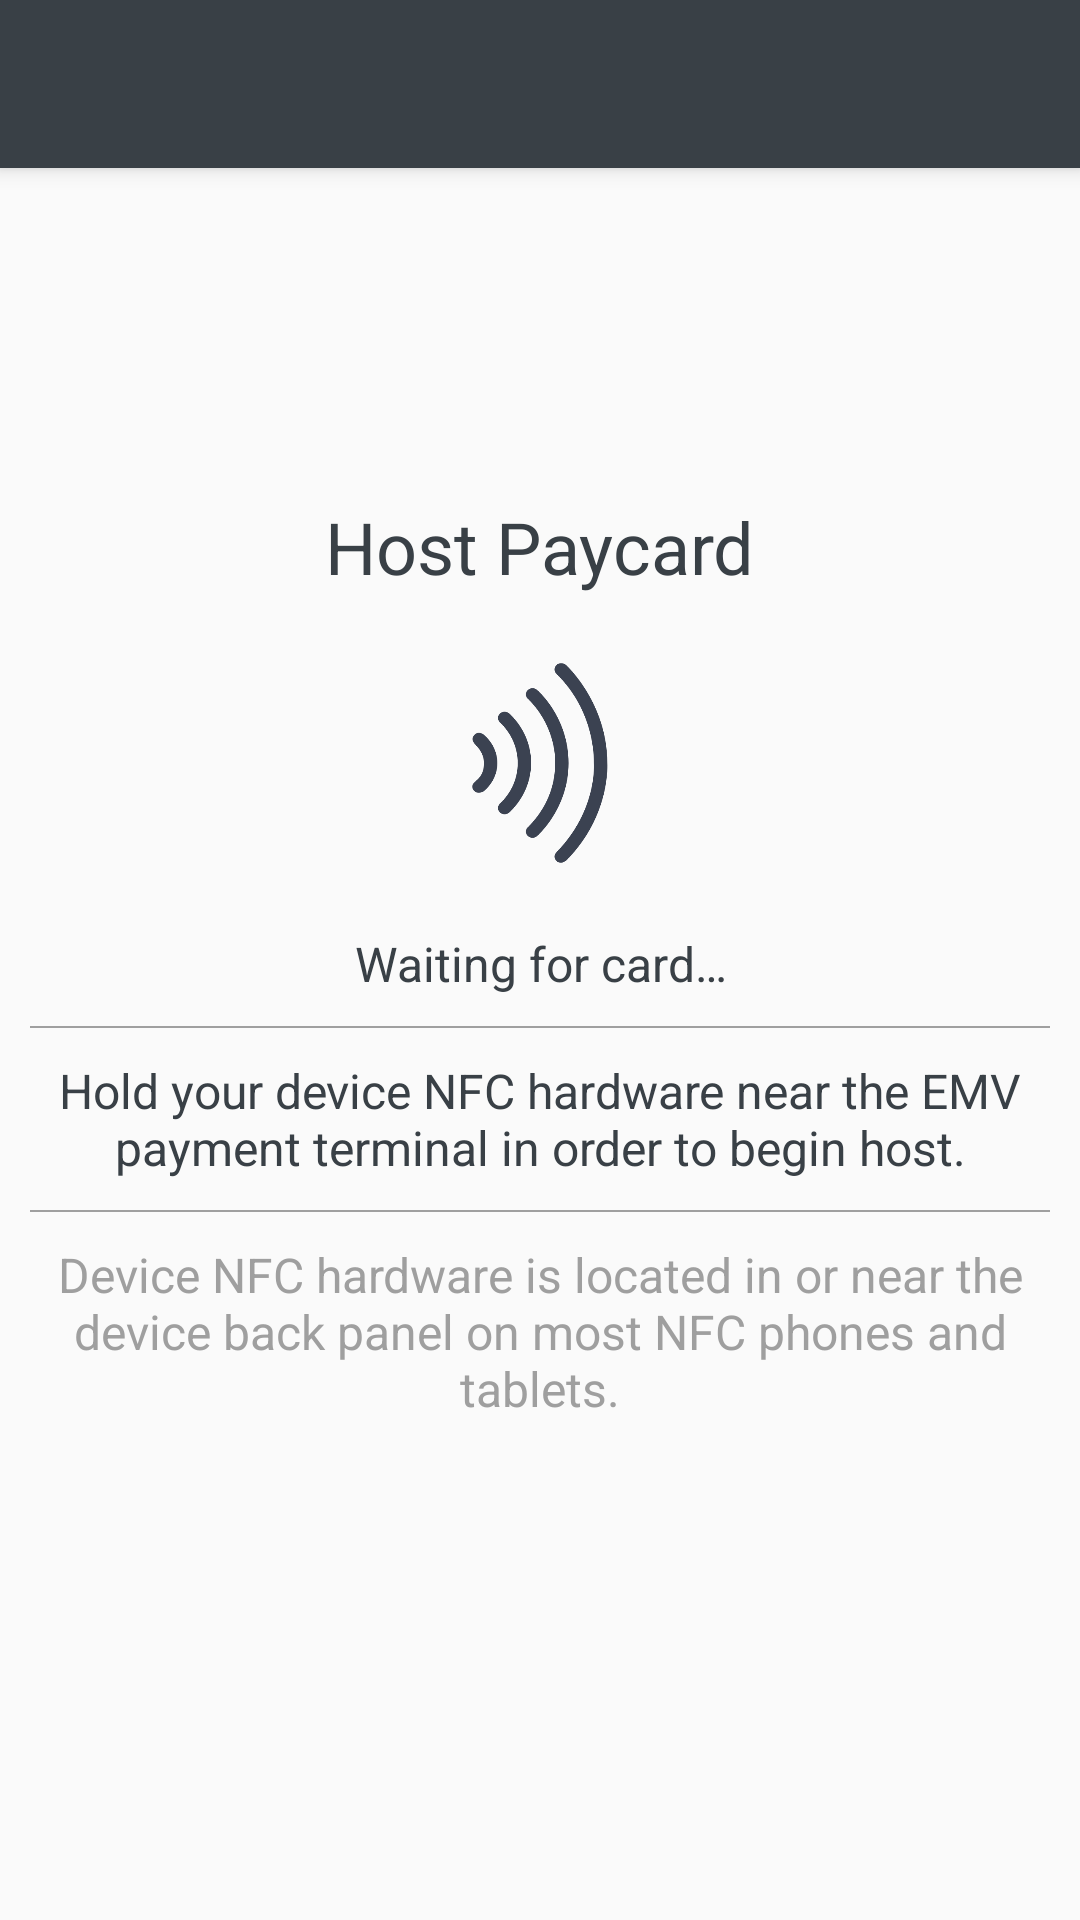

Android layout source for this screen:
<!-- AndroidManifest.xml: activity theme AppTheme.NoActionBar -->
<!-- res/layout/activity_host_paycard.xml -->
<?xml version="1.0" encoding="utf-8"?>
<android.support.design.widget.CoordinatorLayout xmlns:android="http://schemas.android.com/apk/res/android"
    xmlns:app="http://schemas.android.com/apk/res-auto"
    xmlns:tools="http://schemas.android.com/tools"
    android:layout_width="match_parent"
    android:layout_height="match_parent"
    tools:context="com.example.nfcreader.activity.HostPaycardActivity">

    <android.support.design.widget.AppBarLayout
        android:layout_width="match_parent"
        android:layout_height="wrap_content"
        android:theme="@style/AppTheme.AppBarOverlay">

        <android.support.v7.widget.Toolbar
            android:id="@+id/toolbar"
            android:layout_width="match_parent"
            android:layout_height="?attr/actionBarSize"
            android:background="?attr/colorPrimary"
            app:popupTheme="@style/AppTheme.PopupOverlay" />

    </android.support.design.widget.AppBarLayout>

    <ScrollView
        android:layout_width="match_parent"
        android:layout_height="match_parent"
        android:paddingTop="@dimen/activity_vertical_margin"
        android:paddingBottom="@dimen/activity_vertical_margin"
        android:paddingStart="@dimen/activity_horizontal_margin"
        android:paddingEnd="@dimen/activity_horizontal_margin">

        <LinearLayout
            android:layout_width="match_parent"
            android:layout_height="wrap_content"
            android:layout_gravity="center"
            android:orientation="vertical">

            <TextView
                android:id="@+id/activity_host_paycard_headline"
                android:layout_width="wrap_content"
                android:layout_height="wrap_content"
                android:layout_marginBottom="@dimen/activity_vertical_margin"
                android:layout_gravity="center"
                android:gravity="center"
                android:text="@string/title_activity_host_paycard"
                android:textColor="@color/colorPrimary"
                android:textAppearance="@style/Base.TextAppearance.AppCompat.Headline" />

            <ImageView
                android:id="@+id/activity_host_paycard_image"
                android:layout_width="72dp"
                android:layout_height="72dp"
                android:layout_marginTop="@dimen/activity_vertical_margin"
                android:layout_marginBottom="@dimen/activity_vertical_margin"
                android:layout_gravity="center"
                android:gravity="center"
                android:src="@drawable/contactless"
                android:contentDescription="@string/contactless" />

            <TextView
                android:id="@+id/activity_host_paycard_description_waiting_subhead"
                android:layout_width="wrap_content"
                android:layout_height="wrap_content"
                android:layout_marginTop="@dimen/activity_vertical_margin"
                android:layout_marginBottom="@dimen/activity_vertical_margin"
                android:layout_gravity="center"
                android:gravity="center"
                android:text="@string/description_waiting_app_compat_activity_read_host"
                android:textColor="@color/colorPrimary"
                android:textAppearance="@style/Base.TextAppearance.AppCompat.Subhead" />

            <View
                android:layout_width="match_parent"
                android:layout_height="0.6dp"
                android:background="#9F9F9F" />

            <TextView
                android:id="@+id/activity_host_paycard_description_subhead"
                android:layout_width="wrap_content"
                android:layout_height="wrap_content"
                android:layout_marginTop="@dimen/activity_vertical_margin"
                android:layout_marginBottom="@dimen/activity_vertical_margin"
                android:layout_gravity="center"
                android:gravity="center"
                android:text="@string/description_activity_host_paycard"
                android:textColor="@color/colorPrimary"
                android:textAppearance="@style/Base.TextAppearance.AppCompat.Subhead" />

            <View
                android:layout_width="match_parent"
                android:layout_height="0.6dp"
                android:background="#9F9F9F" />

            <TextView
                android:id="@+id/activity_host_paycard_nfc_hardware_help"
                android:layout_width="wrap_content"
                android:layout_height="wrap_content"
                android:layout_marginTop="@dimen/activity_vertical_margin"
                android:layout_gravity="center"
                android:gravity="center"
                android:text="@string/nfc_hardware_help"
                android:textColor="#9F9F9F"
                android:textAppearance="@style/Base.TextAppearance.AppCompat.Subhead" />

        </LinearLayout>

    </ScrollView>

</android.support.design.widget.CoordinatorLayout>
<!-- resources referenced by this layout -->
<resources>
  <color name="colorPrimary">#394046</color>
  <dimen name="activity_horizontal_margin">@dimen/activity_margin</dimen>
  <dimen name="activity_vertical_margin">@dimen/activity_margin</dimen>
  <!-- drawable contactless: png bitmap (drawable-xhdpi, 16491 bytes) -->
  <string name="contactless">Contactless</string>
  <string name="description_activity_host_paycard">Hold your device NFC hardware near the EMV payment terminal in order to begin host.</string>
  <string name="description_waiting_app_compat_activity_read_host">Waiting for card…</string>
  <string name="nfc_hardware_help">Device NFC hardware is located in or near the device back panel on most NFC phones and tablets.</string>
  <string name="title_activity_host_paycard">Host Paycard</string>
  <style name="AppTheme.AppBarOverlay" parent="ThemeOverlay.AppCompat.Dark.ActionBar" />
  <style name="AppTheme.PopupOverlay" parent="ThemeOverlay.AppCompat.Light" />
  <style name="AppTheme.NoActionBar">
          <item name="windowActionBar">false</item>
          <item name="windowNoTitle">true</item>
      </style>
  <dimen name="activity_margin">10dp</dimen>
</resources>
